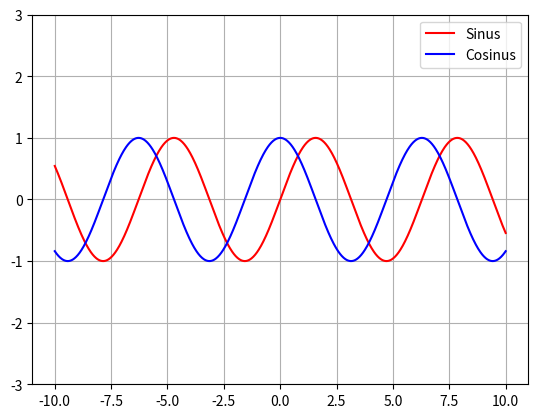

This figure's Python source:
import numpy as np
import matplotlib.pyplot as plt

x = np.linspace(-10., 10., 1000)
plt.plot(x, np.sin(x), "-r", label="Sinus")
plt.plot(x, np.cos(x), "-b", label="Cosinus")
plt.legend()
plt.ylim(-3., 3.)
plt.grid()
plt.show()
